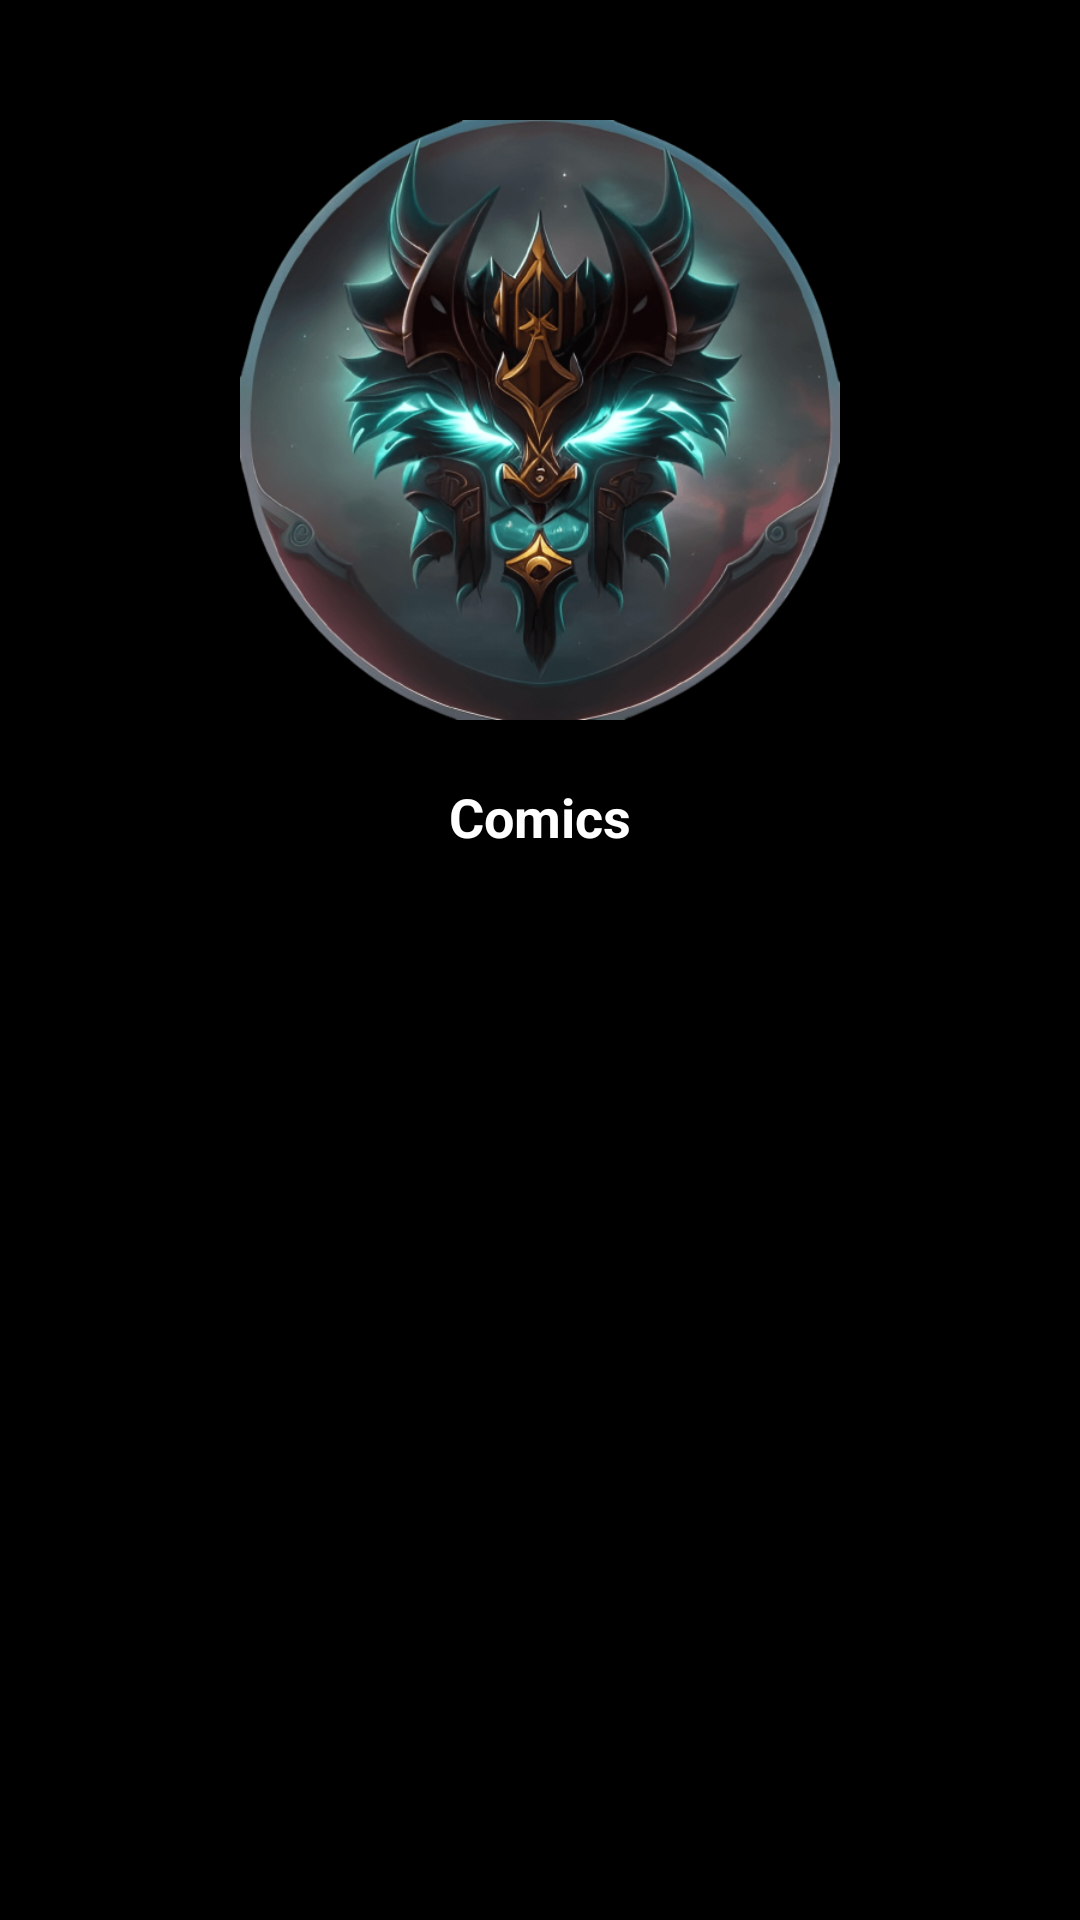

The Android layout XML behind this screen, and the referenced resources:
<!-- AndroidManifest.xml: application theme Theme.Capstone -->
<!-- res/layout/fragment_about.xml -->
<?xml version="1.0" encoding="utf-8"?>
<RelativeLayout xmlns:android="http://schemas.android.com/apk/res/android"
    android:layout_width="match_parent"
    android:layout_height="match_parent"
    android:background="@color/black">

    <ImageView
        android:id="@+id/imgLogo"
        android:layout_width="200dp"
        android:layout_height="200dp"
        android:layout_centerHorizontal="true"
        android:layout_marginTop="40dp"
        android:src="@drawable/ic_applogo"/>

    <TextView
        android:id="@+id/tvH"
        android:layout_width="wrap_content"
        android:layout_height="wrap_content"
        android:layout_below="@+id/imgLogo"
        android:gravity="center"
        android:textSize="18sp"
        android:layout_margin="20dp"
        android:layout_centerHorizontal="true"
        android:textColor="@color/white"
        android:textStyle="bold"
        android:text="Comics"/>

    <TextView
        android:id="@+id/tvDesc"
        android:layout_width="wrap_content"
        android:layout_height="wrap_content"
        android:layout_below="@+id/tvH"
        android:gravity="center"
        android:textSize="14sp"
        android:layout_margin="10dp"
        android:layout_centerHorizontal="true"
        android:textColor="@color/white"
        android:text=""/>

</RelativeLayout>
<!-- resources referenced by this layout -->
<resources>
  <color name="black">#FF000000</color>
  <color name="white">#FFFFFFFF</color>
  <!-- drawable ic_applogo: png bitmap (drawable, 355764 bytes) -->
  <style name="Theme.Capstone" parent="Theme.MaterialComponents.DayNight.DarkActionBar">
          
          <item name="colorPrimary">@color/purple_500</item>
          <item name="colorPrimaryVariant">@color/purple_700</item>
          <item name="colorOnPrimary">@color/white</item>
          
          <item name="colorSecondary">@color/teal_200</item>
          <item name="colorSecondaryVariant">@color/teal_700</item>
          <item name="colorOnSecondary">@color/black</item>
          
          <item name="android:statusBarColor" tools:targetApi="l">?attr/colorPrimaryVariant</item>
          
      </style>
  <color name="purple_500">#20333d</color>
  <color name="purple_700">#091e28</color>
  <color name="teal_200">#20333d</color>
  <color name="teal_700">#20333d</color>
</resources>
